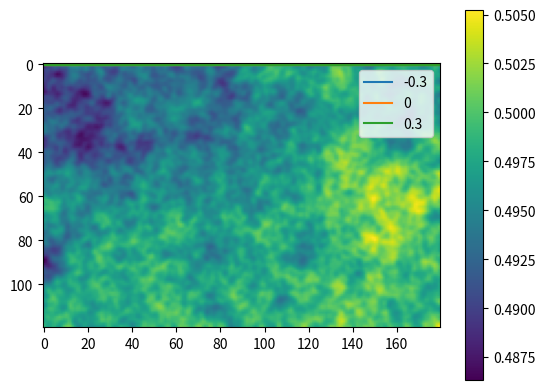

This figure's Python source:
import numpy as np
import scipy.ndimage as sn


def gen_data(origin_data: np.ndarray, r: float) -> np.ndarray:
    if origin_data.ndim == 1:
        length = len(origin_data)
        smoothed = np.zeros((length, length))
        for ii in range(length):
            smoothed[ii] = sn.gaussian_filter1d(origin_data, ii+1, truncate=5.0)
        coefs = np.power(np.arange(1, length+1), r)
        coefs = coefs / np.sum(coefs)
        coefs = coefs[:, np.newaxis]
        return np.sum(smoothed * coefs, axis=0)
    elif origin_data.ndim == 2:
        size = origin_data.shape
        order = min(size)
        smoothed = np.zeros((order, size[0], size[1]))
        for ii in range(order):
            smoothed[ii] = sn.gaussian_filter(origin_data, ii+1, truncate=5.0)
        coefs = np.power(np.arange(1, order + 1), r)
        coefs = coefs / np.sum(coefs)
        coefs = coefs[:, np.newaxis, np.newaxis]
        return np.sum(smoothed * coefs, axis=0)
    else:
        return origin_data


if __name__ == "__main__":
    import matplotlib.pyplot as plt
    np.random.seed(10)
    dd_1d = np.random.random(240)
    rs = [-0.3, 0, 0.3]
    for rr in rs:
        res_1d = gen_data(dd_1d, rr)
        plt.plot(res_1d, label=str(rr))

    plt.legend()
    plt.show()

    dd_2d = np.random.random((120, 180))
    res_2d = gen_data(dd_2d, -0)
    plt.imshow(res_2d)
    plt.colorbar()
    plt.show()
